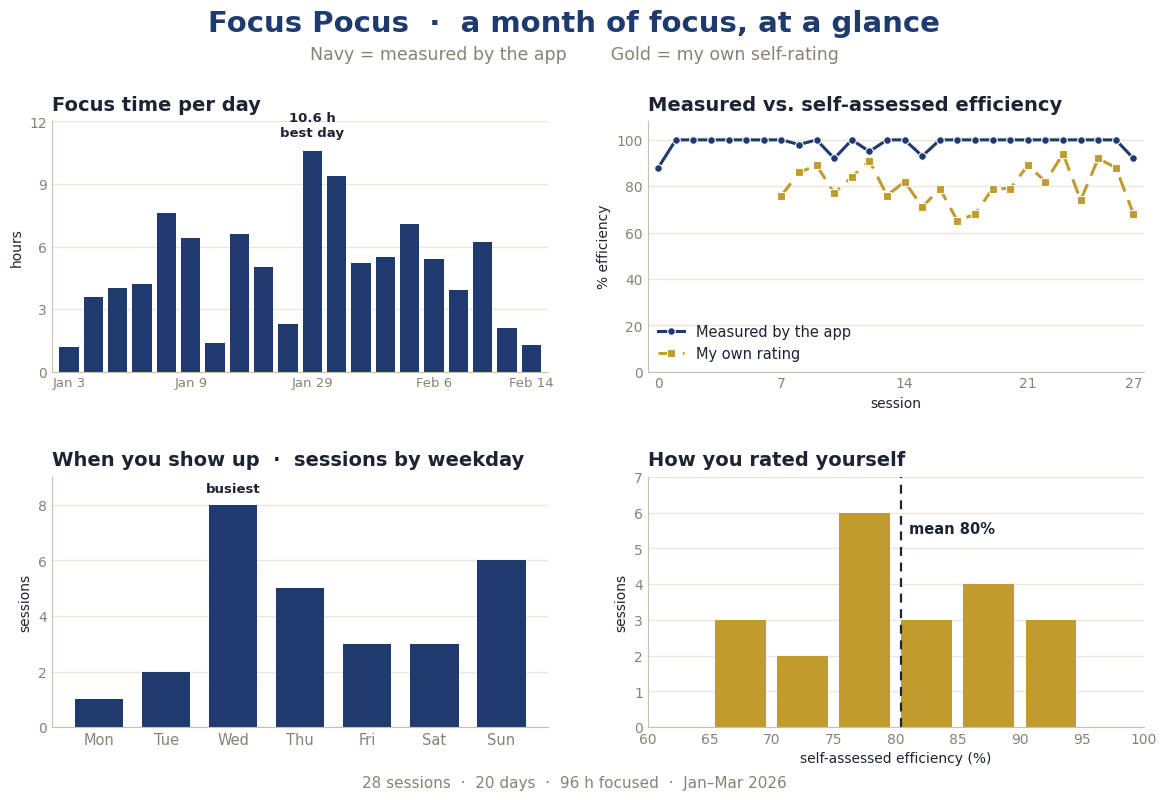

The script that saved this image:
import numpy as np
import matplotlib
matplotlib.use("Agg")
import matplotlib.pyplot as plt
from matplotlib.patches import FancyBboxPatch
from matplotlib.lines import Line2D

# ---- brand palette (from theme-light.scss) ----
NAVY   = "#1E3A6E"   # objective / measured by the app
GOLD   = "#C29B2E"   # subjective / your own self-rating
INK    = "#1C2433"
MUTED  = "#8A8272"
GRID   = "#ECE7DA"
AXISC  = "#C9C0AD"
BG     = "#FFFFFF"

plt.rcParams.update({
    "font.family": "DejaVu Sans",
    "figure.facecolor": BG, "axes.facecolor": BG,
    "text.color": INK, "axes.labelcolor": INK,
    "xtick.color": MUTED, "ytick.color": MUTED,
    "axes.edgecolor": AXISC,
})

def rbar(ax, x, h, w, color, rmax=None):
    """A clean flush bar anchored at the baseline."""
    if h <= 0:
        return
    ax.bar(x, h, width=w, color=color, linewidth=0, zorder=2)

def clean(ax):
    for s in ("top", "right"):
        ax.spines[s].set_visible(False)
    ax.spines["left"].set_color(AXISC)
    ax.spines["bottom"].set_color(AXISC)
    ax.tick_params(length=0)
    ax.set_axisbelow(True)
    ax.yaxis.grid(True, color=GRID, lw=1)
    ax.xaxis.grid(False)

# ------------------------------------------------------------------ data
# NOTE: transcribed from the previous stats-dashboard.png — replace with a
# real session export for exact values.
hours = [1.2,3.6,4.0,4.2,7.6,6.4,1.4,6.6,5.0,2.3,
         10.6,9.4,5.2,5.5,7.1,5.4,3.9,6.2,2.1,1.3]
peak = int(np.argmax(hours))

measured = [88,100,100,100,100,100,100,100,98,100,92,100,95,100,
            100,93,100,100,100,100,100,100,100,100,100,100,100,92]
selfeff  = [np.nan]*7 + [76,86,89,77,84,91,76,82,71,79,65,68,79,79,
                         89,82,94,74,92,88,68]

wk_labels = ["Mon","Tue","Wed","Thu","Fri","Sat","Sun"]
wk_counts = [1,2,8,5,3,3,6]
busiest = int(np.argmax(wk_counts))

s_vals = np.array([v for v in selfeff if not np.isnan(v)])
bins = np.arange(60, 101, 5)
mean_self = float(np.nanmean(s_vals))

# ------------------------------------------------------------------ figure
fig, axs = plt.subplots(2, 2, figsize=(12, 8.3), dpi=200)
fig.subplots_adjust(left=0.065, right=0.975, top=0.83, bottom=0.10,
                    hspace=0.42, wspace=0.20)

fig.suptitle("Focus Pocus  ·  a month of focus, at a glance",
             color=NAVY, fontsize=21, fontweight="bold", y=0.965)
fig.text(0.5, 0.905,
         "Navy = measured by the app        Gold = my own self-rating",
         ha="center", color=MUTED, fontsize=12.5)

# ---- Panel A: focus time per day (objective -> navy) ----
axA = axs[0, 0]; clean(axA)
for i, h in enumerate(hours):
    rbar(axA, i, h, 0.80, NAVY, rmax=0.35)
axA.set_xlim(-0.7, len(hours)-0.3); axA.set_ylim(0, 12)
axA.set_title("Focus time per day", loc="left", color=INK,
              fontsize=14, fontweight="bold", pad=8)
axA.set_ylabel("hours")
ticks = [0, 5, 10, 15, 19]
axA.set_xticks(ticks)
axA.set_xticklabels(["Jan 3","Jan 9","Jan 29","Feb 6","Feb 14"], fontsize=9.5)
axA.set_yticks([0,3,6,9,12])
axA.annotate(f"{hours[peak]:.1f} h\nbest day", xy=(peak, hours[peak]),
             xytext=(peak, hours[peak]+0.55), ha="center", va="bottom",
             fontsize=9.5, color=INK, fontweight="bold", linespacing=1.15)

# ---- Panel B: measured vs self-assessed efficiency (the anchor) ----
axB = axs[0, 1]; clean(axB)
x = np.arange(len(measured))
axB.plot(x, measured, color=NAVY, lw=2.2, marker="o", ms=5.5,
         mfc=NAVY, mec="white", mew=0.8, zorder=3, label="Measured by the app")
axB.plot(x, selfeff, color=GOLD, lw=2.2, ls=(0,(5,3)), marker="s", ms=5.5,
         mfc=GOLD, mec="white", mew=0.8, zorder=3, label="My own rating")
axB.set_ylim(0, 108); axB.set_yticks([0,20,40,60,80,100])
axB.set_xlim(-0.6, len(x)-0.4)
axB.set_title("Measured vs. self-assessed efficiency", loc="left",
              color=INK, fontsize=14, fontweight="bold", pad=8)
axB.set_ylabel("% efficiency"); axB.set_xlabel("session", fontsize=10)
axB.set_xticks([0,7,14,21,27])
axB.legend(loc="lower left", frameon=False, fontsize=10.5,
           handlelength=1.8, borderaxespad=0.3)

# ---- Panel C: sessions by weekday (objective -> navy) ----
axC = axs[1, 0]; clean(axC)
for i, c in enumerate(wk_counts):
    rbar(axC, i, c, 0.72, NAVY, rmax=0.28)
axC.set_xlim(-0.7, 6.7); axC.set_ylim(0, 9)
axC.set_xticks(range(7)); axC.set_xticklabels(wk_labels, fontsize=10.5)
axC.set_yticks([0,2,4,6,8])
axC.set_title("When you show up  ·  sessions by weekday", loc="left",
              color=INK, fontsize=14, fontweight="bold", pad=8)
axC.set_ylabel("sessions")
axC.annotate("busiest", xy=(busiest, wk_counts[busiest]),
             xytext=(busiest, wk_counts[busiest]+0.35), ha="center",
             va="bottom", fontsize=9.5, color=INK, fontweight="bold")

# ---- Panel D: how you rated yourself (subjective -> gold) ----
axD = axs[1, 1]; clean(axD)
counts, edges = np.histogram(s_vals, bins=bins)
for c, lo, hi in zip(counts, edges[:-1], edges[1:]):
    if c > 0:
        rbar(axD, (lo+hi)/2, c, (hi-lo)*0.82, GOLD, rmax=1.2)
axD.axvline(mean_self, color=INK, ls=(0,(4,3)), lw=1.6, zorder=4)
axD.text(mean_self+0.6, counts.max()*0.96, f"mean {mean_self:.0f}%",
         color=INK, fontsize=10.5, fontweight="bold", va="top")
axD.set_xlim(60, 100); axD.set_ylim(0, counts.max()+1)
axD.set_xticks([60,65,70,75,80,85,90,95,100])
axD.set_yticks(range(0, counts.max()+2))
axD.set_title("How you rated yourself", loc="left", color=INK,
              fontsize=14, fontweight="bold", pad=8)
axD.set_ylabel("sessions"); axD.set_xlabel("self-assessed efficiency (%)")

fig.text(0.5, 0.028,
         "28 sessions  ·  20 days  ·  96 h focused  ·  Jan–Mar 2026",
         ha="center", color=MUTED, fontsize=11)

out = r"C:\Users\User\Documents\GitHub\Portfolio\tools\focus-pocus\stats-dashboard.png"
fig.savefig(out, dpi=200, facecolor=BG, bbox_inches="tight", pad_inches=0.25)
print("saved", out)
print("mean_self", round(mean_self,1), "| hist", counts.tolist(),
      "| sum", int(counts.sum()))
